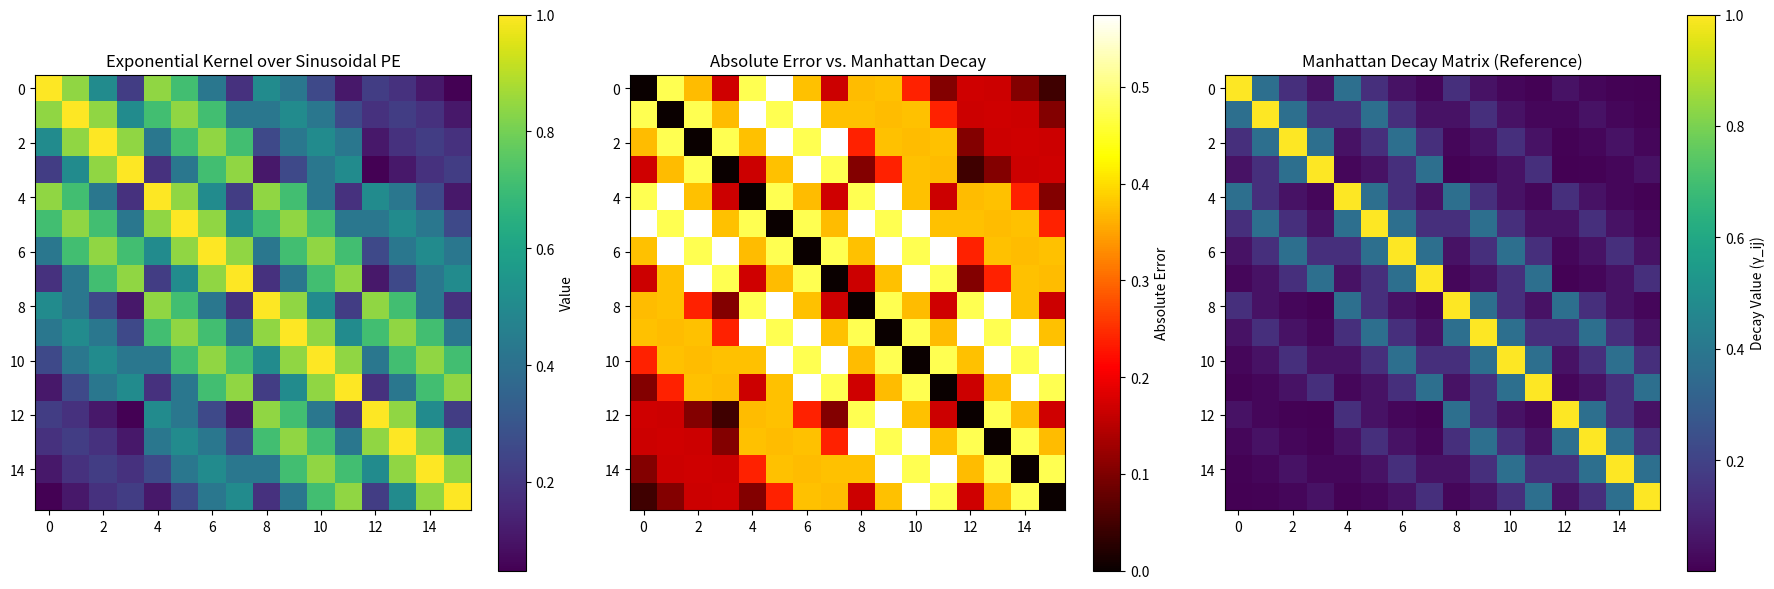

Generate this figure with matplotlib:
import numpy as np
import matplotlib.pyplot as plt

# Function to generate 2D sinusoidal positional encodings
def generate_2d_sinusoidal_pe(grid_size, d, base_freq=0.2, freq_decay=0.9):
    rows, cols = grid_size
    num_positions = rows * cols
    coords = np.array([(i, j) for i in range(rows) for j in range(cols)])  # (num_positions, 2)

    frequencies = base_freq * (freq_decay ** np.arange(0, d // 4))  # (d/4,)

    pe = np.zeros((num_positions, d))

    # x part
    pe[:, 0::4] = np.sin(np.outer(coords[:, 0], frequencies))  # sin(x * w_k)
    pe[:, 1::4] = np.cos(np.outer(coords[:, 0], frequencies))  # cos(x * w_k)
    # y part
    pe[:, 2::4] = np.sin(np.outer(coords[:, 1], frequencies))  # sin(y * w_k)
    pe[:, 3::4] = np.cos(np.outer(coords[:, 1], frequencies))  # cos(y * w_k)

    return pe, coords

# Function to create exponential distance kernel on top of PE
def exponential_kernel_over_pe(pe, lambda_kernel=1.0):
    num_positions = pe.shape[0]
    pe_dist_matrix = np.zeros((num_positions, num_positions))

    # Compute squared Euclidean distances between PEs
    for i in range(num_positions):
        for j in range(num_positions):
            pe_dist_matrix[i, j] = np.sum((pe[i] - pe[j]) ** 2)

    # Apply exponential kernel
    exp_kernel = np.exp(-lambda_kernel * pe_dist_matrix)
    return exp_kernel

# Parameters
grid_size = (4, 4)  # 4x4 grid
d = 32  # Embedding dimension
lambda_kernel = 1.0  # Kernel sharpness
alpha_manhattan = 1.0  # Decay rate for real Manhattan decay

# Step 1: Generate 2D sinusoidal PEs
pe, coords = generate_2d_sinusoidal_pe(grid_size, d)

# Step 2: Generate exponential kernel over PE
pe_exp_kernel = exponential_kernel_over_pe(pe, lambda_kernel=lambda_kernel)

# Step 3: Compute real Manhattan decay matrix for comparison
num_patches = grid_size[0] * grid_size[1]
manhattan_decay_matrix = np.zeros((num_patches, num_patches))
for i in range(num_patches):
    for j in range(num_patches):
        dist = abs(coords[i][0] - coords[j][0]) + abs(coords[i][1] - coords[j][1])
        manhattan_decay_matrix[i, j] = np.exp(-alpha_manhattan * dist)

# Step 4: Visualization
plt.figure(figsize=(18, 6))

# Exponential kernel over PE
plt.subplot(1, 3, 1)
plt.imshow(pe_exp_kernel, cmap='viridis')
plt.colorbar(label='Value')
plt.title('Exponential Kernel over Sinusoidal PE')

# Error Matrix
plt.subplot(1, 3, 2)
plt.imshow(np.abs(manhattan_decay_matrix - pe_exp_kernel), cmap='hot')
plt.colorbar(label='Absolute Error')
plt.title('Absolute Error vs. Manhattan Decay')

# Manhattan Decay Matrix (Reference)
plt.subplot(1, 3, 3)
plt.imshow(manhattan_decay_matrix, cmap='viridis')
plt.colorbar(label='Decay Value (γ_ij)')
plt.title('Manhattan Decay Matrix (Reference)')

plt.tight_layout()
plt.show()

# Step 5: Return relative error for inspection
relative_error = np.linalg.norm(manhattan_decay_matrix - pe_exp_kernel) / np.linalg.norm(manhattan_decay_matrix)
relative_error
